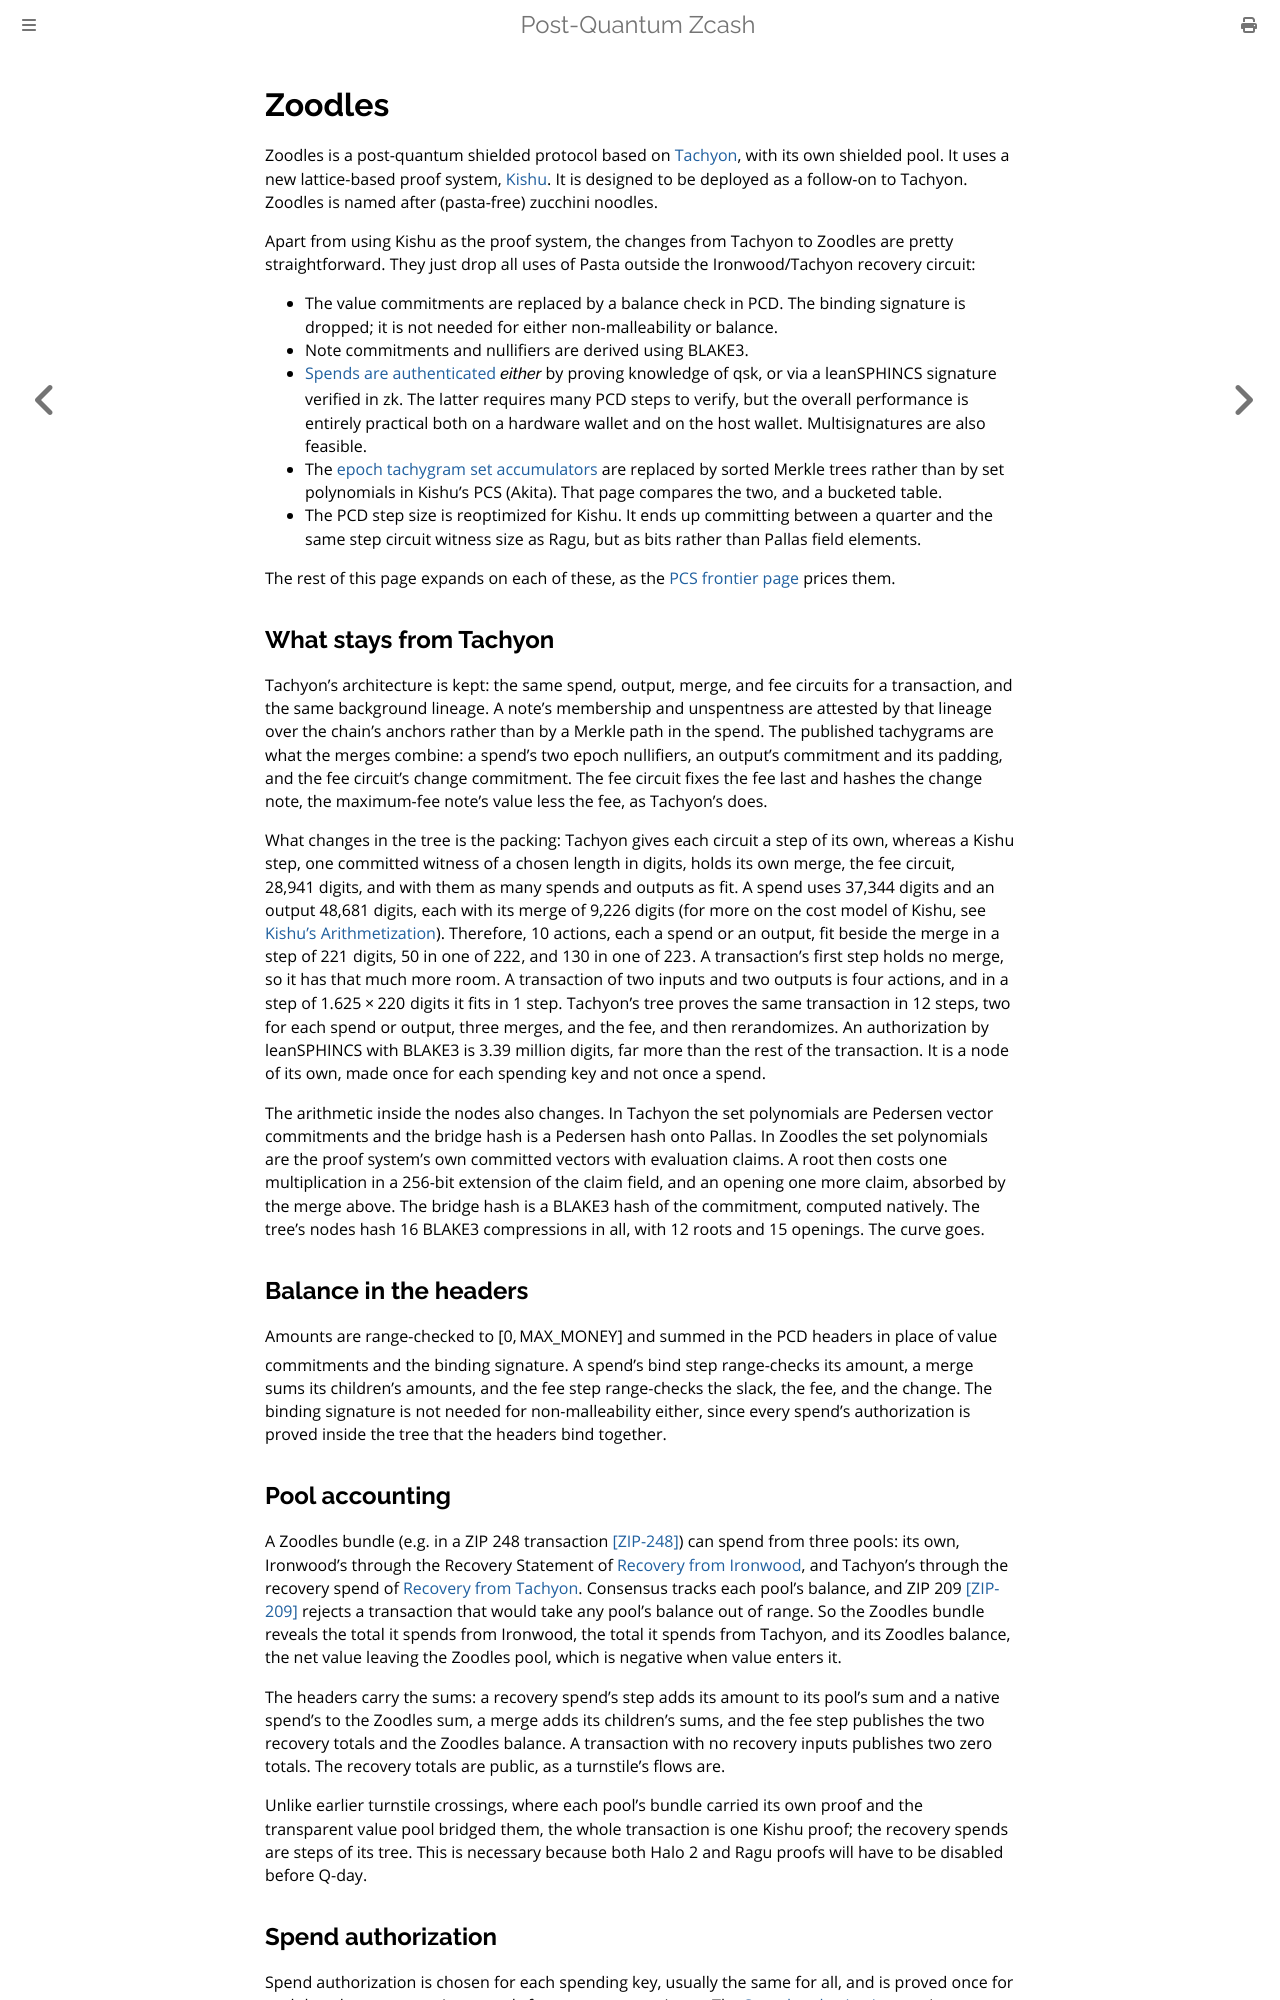

repository: zcash/pqzcash · page: zoodles.html · generator: mdbook

# Zoodles

Zoodles is a post-quantum shielded protocol based on [Tachyon](https://tachyon.z.cash/), with its
own shielded pool. It uses a new lattice-based proof system,
[Kishu](../book/src/proof-systems/kishu.md). It is designed to be deployed as a follow-on to
Tachyon. Zoodles is named after (pasta-free) zucchini noodles.

Apart from using Kishu as the proof system, the changes from Tachyon to Zoodles are pretty
straightforward. They just drop all uses of Pasta outside the Ironwood/Tachyon recovery circuit:

- The value commitments are replaced by a balance check in PCD. The binding signature is dropped; it
  is not needed for either non-malleability or balance.
- Note commitments and nullifiers are derived using BLAKE3.
- [Spends are authenticated](spend-authorization.md) *either* by proving knowledge of
  $\mathsf{qsk}$, or via a leanSPHINCS signature verified in zk. The latter requires many PCD steps
  to verify, but the overall performance is entirely practical both on a hardware wallet and on the
  host wallet. Multisignatures are also feasible.
- The [epoch tachygram set accumulators](zoodles-epoch-set.md) are replaced by sorted Merkle trees
  rather than by set polynomials in Kishu's PCS (Akita). That page compares the two, and a bucketed
  table.
- The PCD step size is reoptimized for Kishu. It ends up committing between a quarter and the same
  step circuit witness size as Ragu, but as bits rather than Pallas field elements.

The rest of this page expands on each of these, as the [PCS frontier
page](pareto-template.html#transaction-prover) prices them.

## What stays from Tachyon

Tachyon's architecture is kept: the same spend, output, merge, and fee circuits for a transaction,
and the same background lineage. A note's membership and unspentness are attested by that lineage
over the chain's anchors rather than by a Merkle path in the spend. The published tachygrams are
what the merges combine: a spend's two epoch nullifiers, an output's commitment and its padding, and
the fee circuit's change commitment. The fee circuit fixes the fee last and hashes the change note,
the maximum-fee note's value less the fee, as Tachyon's does.

What changes in the tree is the packing: Tachyon gives each circuit a step of its own, whereas a
Kishu step, one committed witness of a chosen length in digits, holds its own merge, the fee
circuit, <!--fig:zoodles_fee_digits-->28,941<!--/fig--> digits, and with them as many spends and
outputs as fit. A spend uses <!--fig:zoodles_spend_digits-->37,344<!--/fig--> digits and an
output <!--fig:zoodles_output_digits-->48,681<!--/fig--> digits, each with its merge
of <!--fig:zoodles_merge_digits-->9,226<!--/fig--> digits (for more on the cost model of Kishu, see
[Kishu's Arithmetization](kishu-arithmetization.md)).
Therefore, <!--fig:zoodles_actions_per_step_21-->10<!--/fig--> actions, each a spend or an output,
fit beside the merge in a step of
$2^{21}$ digits, <!--fig:zoodles_actions_per_step_22-->50<!--/fig--> in one of $2^{22}$,
and <!--fig:zoodles_actions_per_step_23-->130<!--/fig--> in one of $2^{23}$. A transaction's first
step holds no merge, so it has that much more room. A transaction of two inputs and two outputs is
four actions, and in a step
of <!--fig:tx_zoodles_preimage_kishu_zk_rank-->$1.625 \times 2^{20}$<!--/fig--> digits it fits
in <!--fig:tx_zoodles_preimage_kishu_zk_steps-->1<!--/fig--> step. Tachyon's tree proves the same
transaction in <!--fig:tachyon_tree_nodes-->12<!--/fig--> steps, two for each spend or output, three
merges, and the fee, and then rerandomizes. An authorization by leanSPHINCS with BLAKE3
is <!--fig:zoodles_leansphincs_blake3_spend_digits-->3.39 million<!--/fig--> digits, far more than
the rest of the transaction. It is a node of its own, made once for each spending key and not once a
spend.

The arithmetic inside the nodes also changes. In Tachyon the set polynomials are Pedersen vector
commitments and the bridge hash is a Pedersen hash onto Pallas. In Zoodles the set polynomials are
the proof system's own committed vectors with evaluation claims. A root then costs one
multiplication in a 256-bit extension of the claim field, and an opening one more claim, absorbed by
the merge above. The bridge hash is a BLAKE3 hash of the commitment, computed natively. The tree's
nodes hash <!--fig:zoodles_blake3-->16<!--/fig--> BLAKE3 compressions in all,
with <!--fig:zoodles_roots-->12<!--/fig--> roots and <!--fig:zoodles_openings-->15<!--/fig-->
openings. The curve goes.

## Balance in the headers

Amounts are range-checked to $[0, \mathsf{MAX\_MONEY}]$ and summed in the PCD headers in place of
value commitments and the binding signature. A spend's bind step range-checks its amount, a merge
sums its children's amounts, and the fee step range-checks the slack, the fee, and the change. The
binding signature is not needed for non-malleability either, since every spend's authorization is
proved inside the tree that the headers bind together.

## Pool accounting

A Zoodles bundle (e.g. in a ZIP 248 transaction [\[ZIP-248\]](#ref-zip248)) can spend from three
pools: its own, Ironwood's through the Recovery Statement of [Recovery from
Ironwood](recovery-ironwood.md), and Tachyon's through the recovery spend of [Recovery from
Tachyon](recovery-tachyon.md). Consensus tracks each pool's balance, and ZIP 209
[\[ZIP-209\]](#ref-zip209) rejects a transaction that would take any pool's balance out of range. So
the Zoodles bundle reveals the total it spends from Ironwood, the total it spends from Tachyon, and
its Zoodles balance, the net value leaving the Zoodles pool, which is negative when value enters it.

The headers carry the sums: a recovery spend's step adds its amount to its pool's sum and a native
spend's to the Zoodles sum, a merge adds its children's sums, and the fee step publishes the two
recovery totals and the Zoodles balance. A transaction with no recovery inputs publishes two zero
totals. The recovery totals are public, as a turnstile's flows are.

Unlike earlier turnstile crossings, where each pool's bundle carried its own proof and the
transparent value pool bridged them, the whole transaction is one Kishu proof; the recovery spends
are steps of its tree. This is necessary because both Halo 2 and Ragu proofs will have to be
disabled before Q-day.
